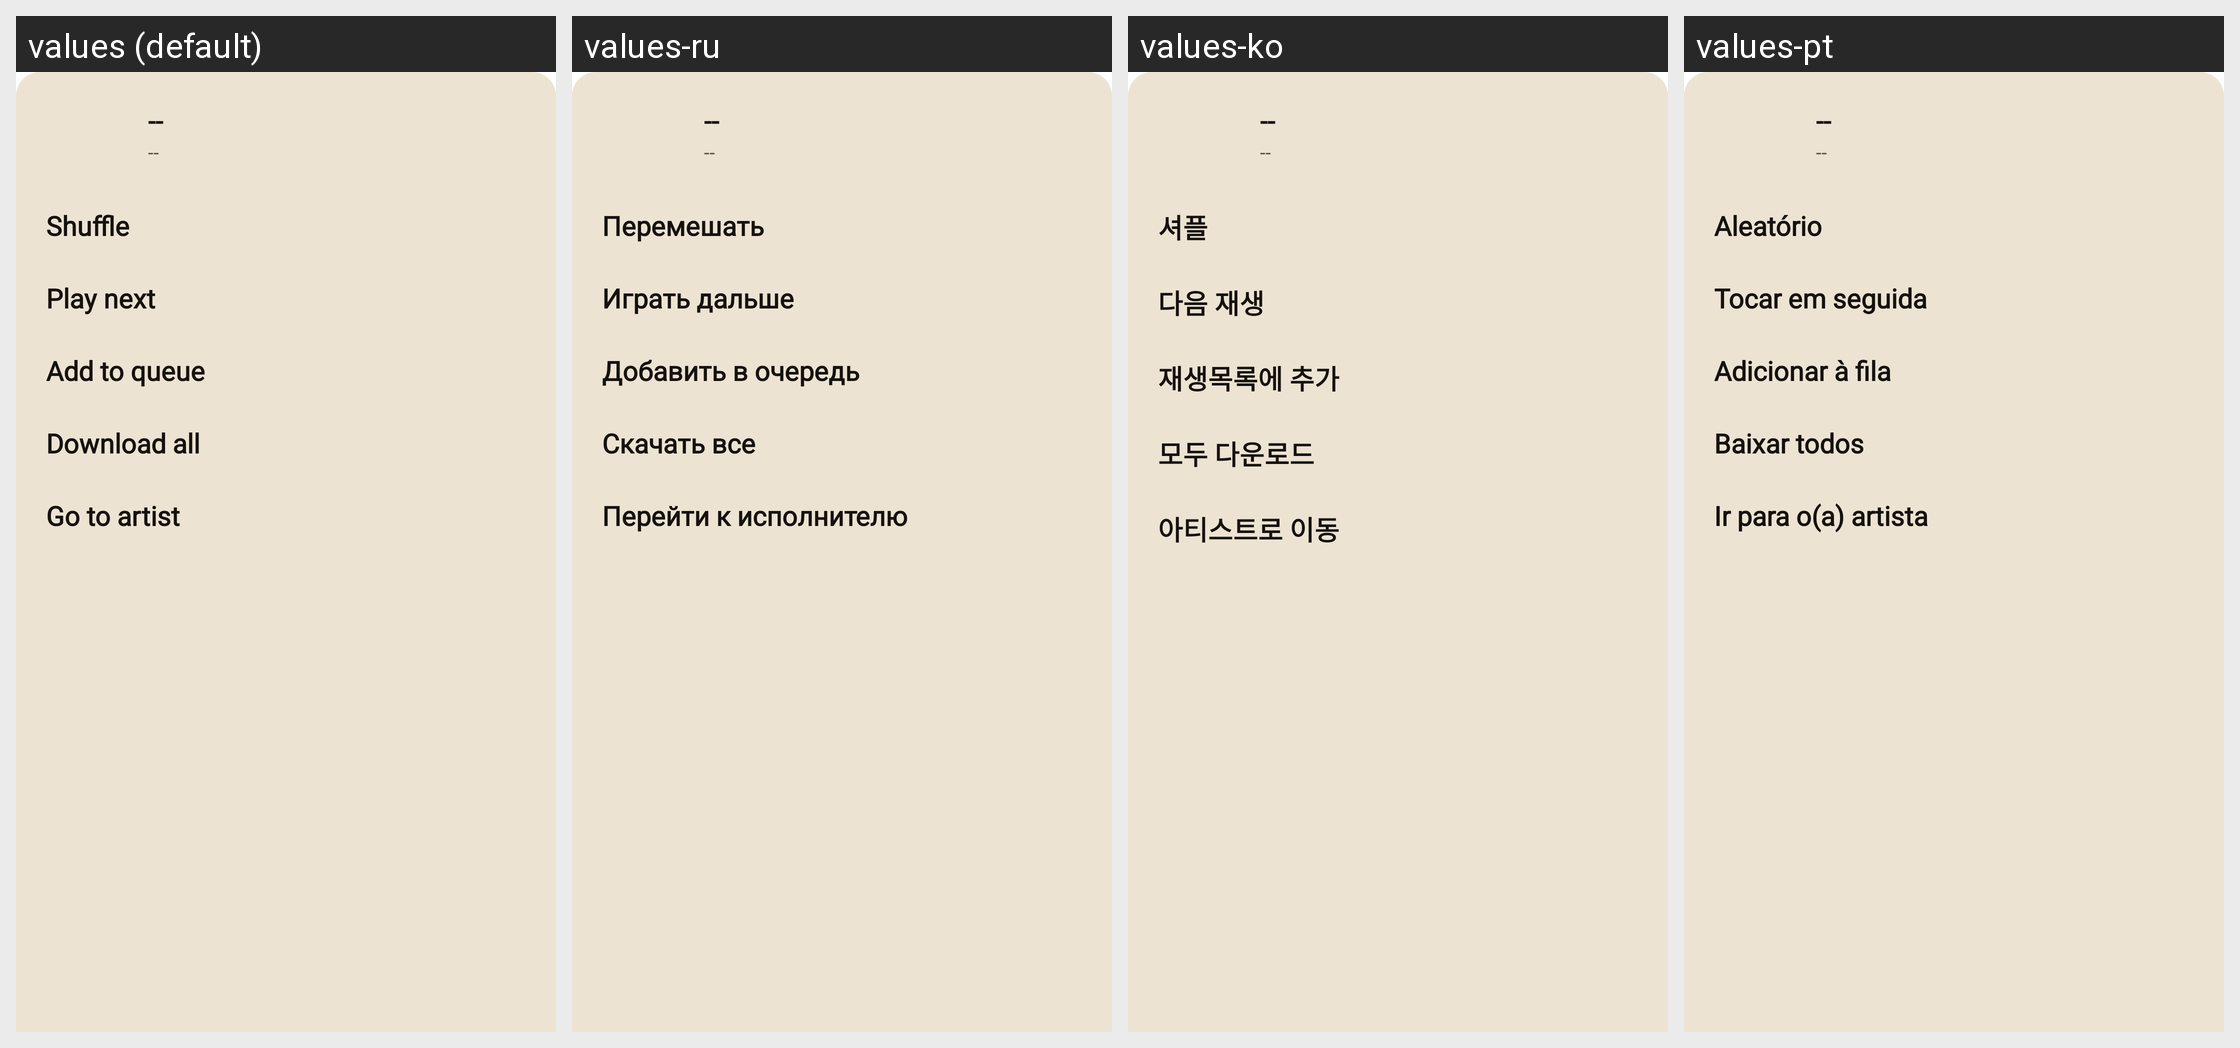

Locale-by-locale string values for the Android screen shown in this grid:
Android screen res/layout/bottom_sheet_album_dialog.xml rendered under 4 locales, left to right: values (default), values-ru, values-ko, values-pt. Device: Nexus 5 (rendered at 1080×1920; each locale shown at half size, 540×960, under a caption strip naming it); theme AppTheme.SplashScreen.
Other locales in the repository, not shown: values-de, values-fr, values-it, values-zh.
Strings drawn on this screen, with the default value and each locale's value (text and hints the layout hard-codes, and strings that could not be matched under every locale, appear in the picture but are not listed):

label_placeholder
  values: --
  values-ru: --  [not translated; the default value is used]
  values-ko: --
  values-pt: --  [not translated; the default value is used]

album_bottom_sheet_shuffle
  values: Shuffle
  values-ru: Перемешать
  values-ko: 셔플
  values-pt: Aleatório

album_bottom_sheet_play_next
  values: Play next
  values-ru: Играть дальше
  values-ko: 다음 재생
  values-pt: Tocar em seguida

album_bottom_sheet_add_to_queue
  values: Add to queue
  values-ru: Добавить в очередь
  values-ko: 재생목록에 추가
  values-pt: Adicionar à fila

album_bottom_sheet_download_all
  values: Download all
  values-ru: Скачать все
  values-ko: 모두 다운로드
  values-pt: Baixar todos

album_bottom_sheet_go_to_artist
  values: Go to artist
  values-ru: Перейти к исполнителю
  values-ko: 아티스트로 이동
  values-pt: Ir para o(a) artista
